Run: headless pygame with SDL's dummy video driver; simulated clock (each Clock.tick advances the game by its frame time, no real sleeping); random seed 0; keys injected as events and as key.get_pressed() state; mouse plan: one left click at the window centre at the start of phase 2, then a move to the lower-right quarter at the start of phase 3.
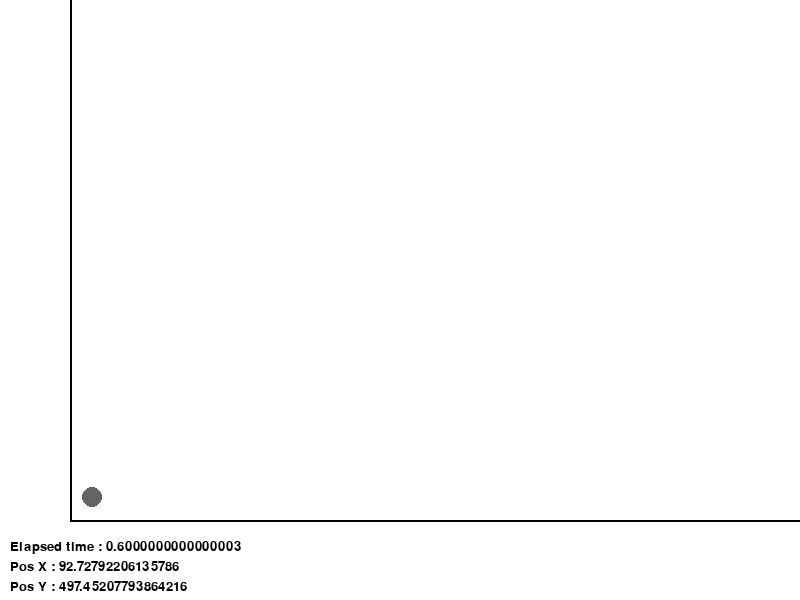
Frame 1 of 4 · flips 1–60 · no input
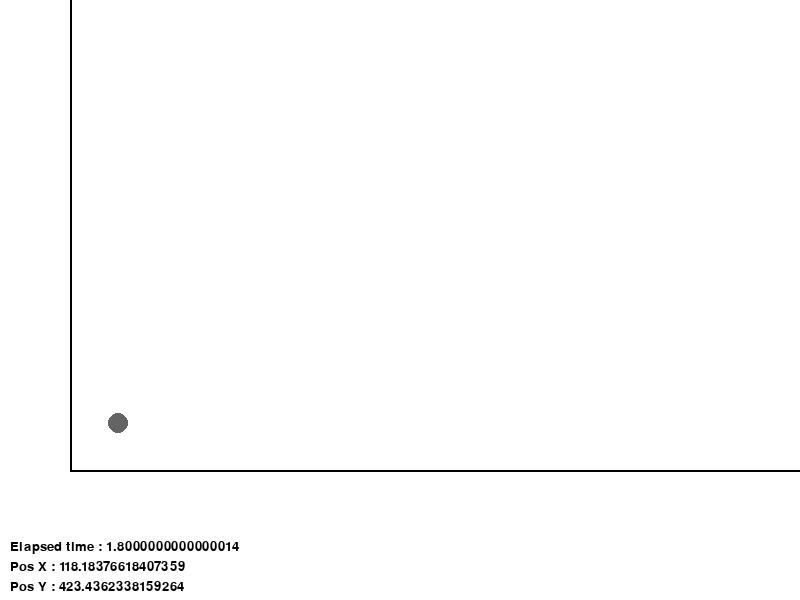
Frame 2 of 4 · flips 61–180 · clicked the window centre · tapped SPACE, RETURN · held RIGHT (→), D
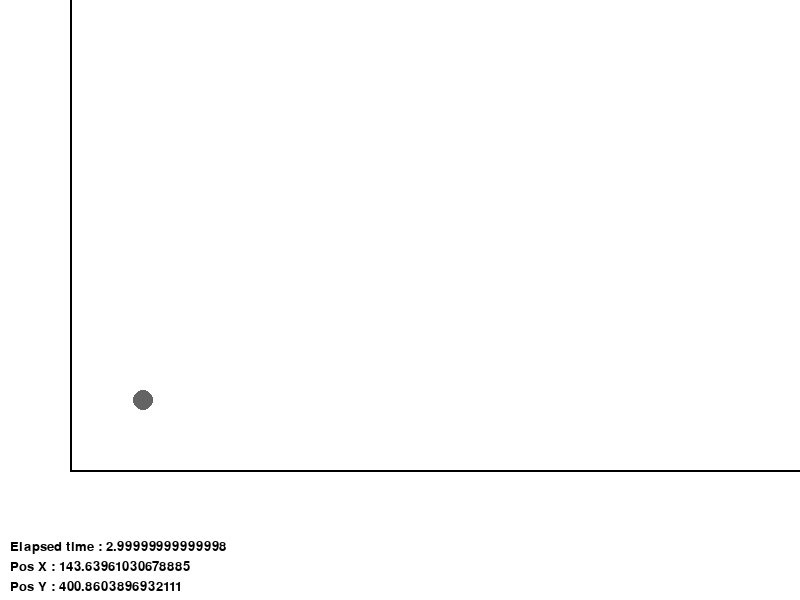
Frame 3 of 4 · flips 181–300 · moved the mouse to the lower-right quarter · held DOWN (↓), S
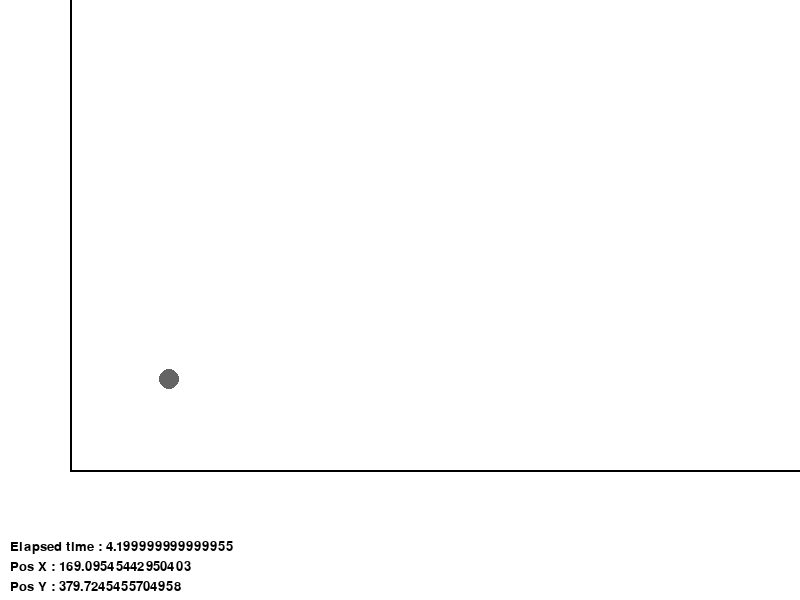
Frame 4 of 4 · flips 301–420 · held LEFT (←), A, UP (↑), W

The pygame program that drew these frames:

import pygame as pg
import math
pg.init()
win_x = 800
win_y = 600
screen = pg.display.set_mode((win_x, win_y))

#color
black = (0,0,0)
white = (255,255,255)

# Setup Projectile
posX, posY = win_x*1/10,win_y*8.5/10 #postition
u = 30 #intial velocity
angle = 45 #angle = 45 degree
a = 1 # Pixel/s^2
vx = u*math.cos(math.radians(angle))
vy = -u*math.sin(math.radians(angle)) #แกน Y ใน Pygame จะสลับกัน เลยต้องใส่ -
t = 0 #จับเวลา
tx = 0
ty = 0
dt = 0.01 #time step
cloneX , cloneY = posX,posY
upordown = 1
check = 0

while (1):
    font = pg.font.Font(None, 20)
    t += dt
    tx += dt
    ty += dt
    sx = vx*tx
    posX = cloneX + sx
    sy = (vy*ty + 0.5*a*ty**2)
    posY = cloneY + sy

    if pg.mouse.get_pressed()[0] == 1: # Check mouse pressed
        cloneY -= 10

    if(posY > cloneY):
        ty = 0
    if(posX > win_x):
        tx = 0
        cloneX = 0
        

    
    screen.fill((255, 255, 255))
    textTime = font.render('Elapsed time : ' + str(t), True, black)
    textPosX = font.render('Pos X : ' + str(posX),True,black)
    textPosY = font.render('Pos Y : ' + str(posY),True,black)
    screen.blit(textTime, (10,win_y-60))
    screen.blit(textPosX,(10,win_y-40))
    screen.blit(textPosY,(10,win_y-20))
    pg.draw.line(screen,black,(cloneX-10,cloneY+10),(cloneX+win_x,cloneY+10),2)
    pg.draw.line(screen,black,(cloneX-10,cloneY+10),(cloneX-10,cloneY-win_y+10),2)
    pg.draw.circle(screen, (100, 100, 100), (posX, posY), 10)
    pg.display.update()

    for event in pg.event.get():
        if event.type == pg.QUIT:
            pg.quit()
            exit()
